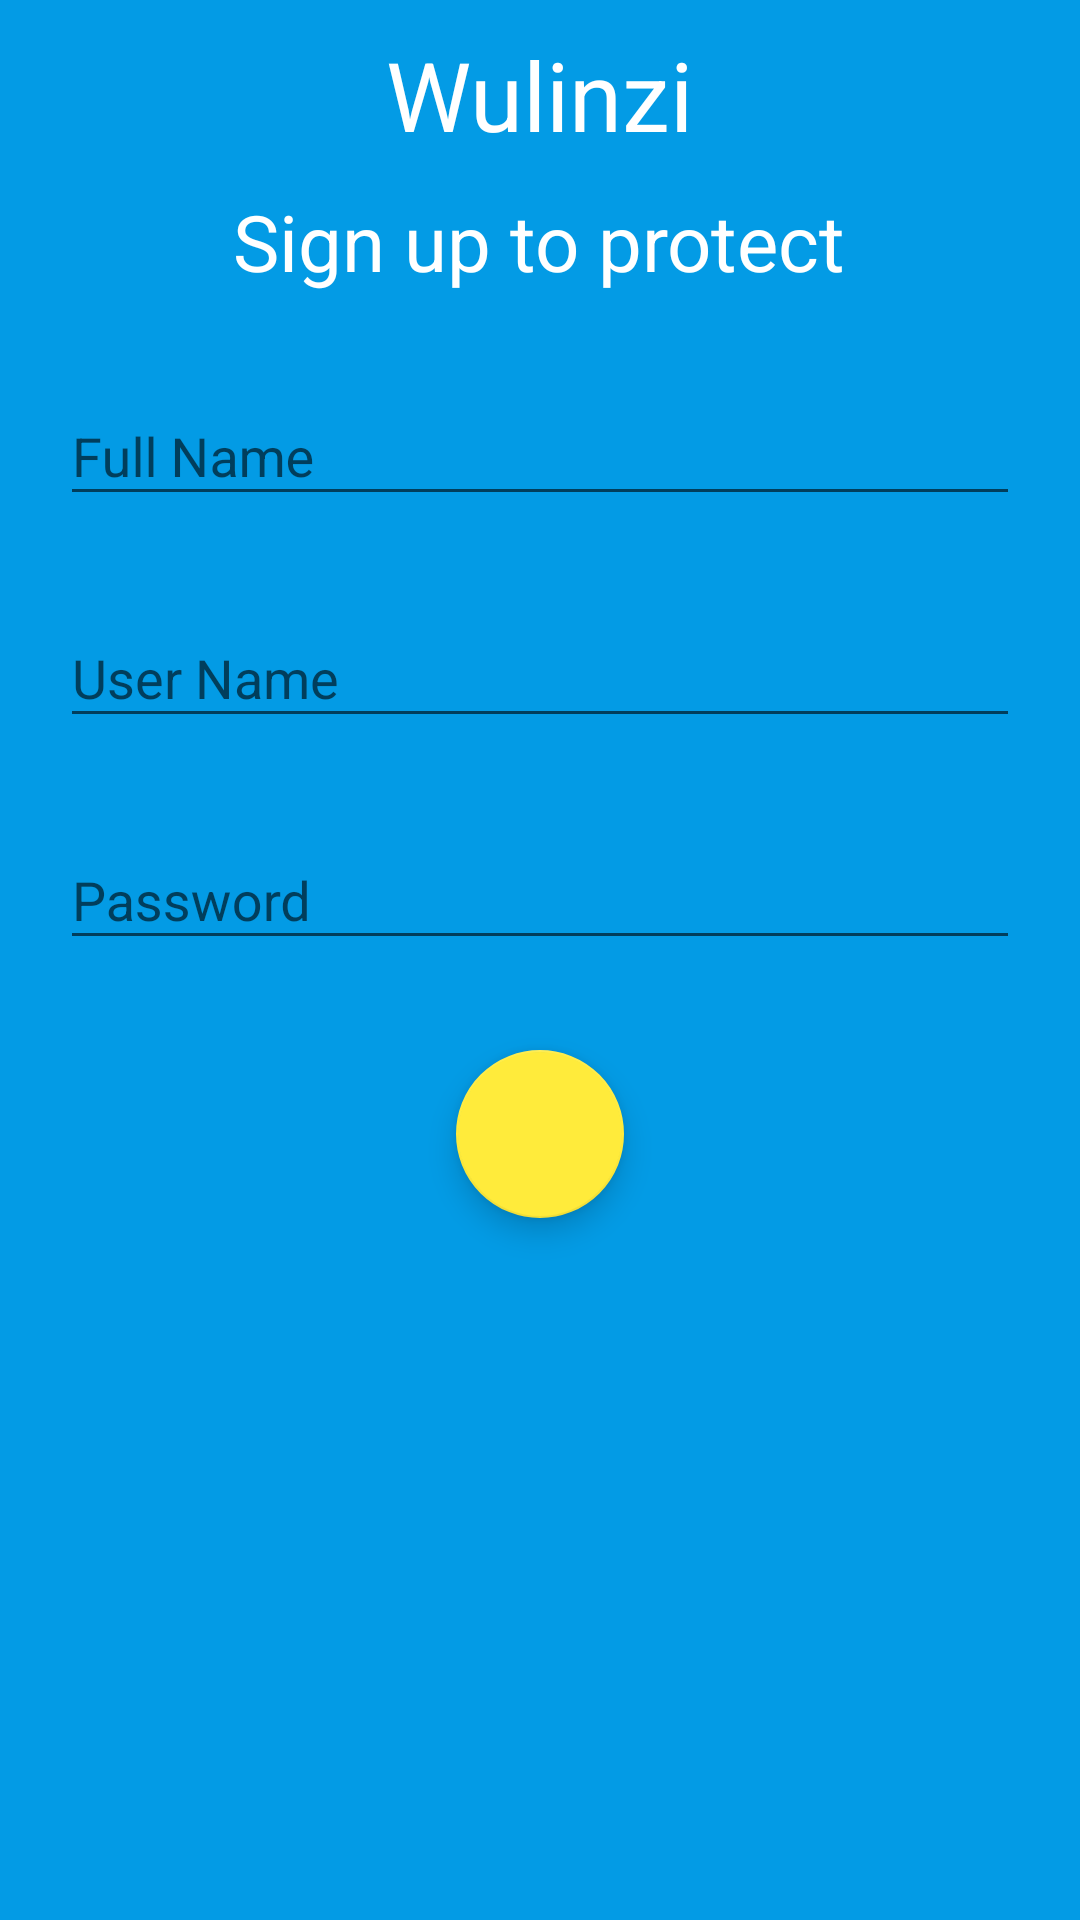

Here is an Android app screen rendered from its layout file. Give the layout XML and the strings, colors and styles it references.
<!-- AndroidManifest.xml: application theme AppTheme -->
<!-- res/layout/fragment_continue_citizen_sign_up.xml -->
<LinearLayout xmlns:android="http://schemas.android.com/apk/res/android"
    xmlns:app="http://schemas.android.com/apk/res-auto"
    xmlns:tools="http://schemas.android.com/tools"
    android:layout_width="match_parent"
    android:focusable="true"
    android:focusableInTouchMode="true"
    android:layout_height="match_parent"
    android:background="@color/colorPrimary"
    android:orientation="vertical"
    tools:context="com.example.kuzuiauhalifu.auth.CitizenSignUpFragment">

    <TextView
        android:layout_width="wrap_content"
        android:layout_height="wrap_content"
        android:layout_gravity="center_horizontal"
        android:layout_marginBottom="10dp"
        android:layout_marginTop="10dp"
        android:text="@string/app_name"
        android:textColor="@color/white"
        android:textSize="32sp" />

    <TextView
        android:layout_width="wrap_content"
        android:layout_height="wrap_content"
        android:layout_gravity="center_horizontal"
        android:layout_marginBottom="20dp"
        android:text="Sign up to protect"
        android:textColor="@color/white"
        android:textSize="26sp" />

    <android.support.design.widget.TextInputLayout
        android:layout_width="match_parent"
        android:layout_height="wrap_content"
        android:layout_marginLeft="20dp"
        android:layout_marginRight="20dp"
        app:hintTextAppearance="@style/TextAppearance.App.TextInputLayout">

        <EditText
            android:id="@+id/full_name_citizen"
            android:layout_width="match_parent"
            android:layout_height="wrap_content"
            android:hint="Full Name"
            android:inputType="text"
            android:maxLines="1"
            android:textColorHint="@color/white" />

    </android.support.design.widget.TextInputLayout>

    <android.support.design.widget.TextInputLayout
        android:layout_width="match_parent"
        android:layout_height="wrap_content"
        android:layout_margin="20dp"
        app:hintTextAppearance="@style/TextAppearance.App.TextInputLayout">

        <EditText
            android:id="@+id/username_citizen_sign"
            android:layout_width="match_parent"
            android:layout_height="wrap_content"
            android:hint="User Name"
            android:inputType="text"
            android:maxLines="1"
            android:textColorHint="@color/white" />

    </android.support.design.widget.TextInputLayout>

    <android.support.design.widget.TextInputLayout
        android:layout_width="match_parent"
        android:layout_height="wrap_content"
        android:layout_marginBottom="30dp"
        android:layout_marginLeft="20dp"
        android:layout_marginRight="20dp"
        app:hintTextAppearance="@style/TextAppearance.App.TextInputLayout">

        <EditText
            android:id="@+id/password_citizen_sign"
            android:layout_width="match_parent"
            android:layout_height="wrap_content"
            android:hint="@string/password"
            android:inputType="textPassword"
            android:maxLines="1"
            android:textColorHint="@color/white" />

    </android.support.design.widget.TextInputLayout>

    <android.support.design.widget.FloatingActionButton
        android:id="@+id/fab_citizen_sign_up_complete"
        android:layout_width="wrap_content"
        android:layout_height="wrap_content"
        android:layout_gravity="center_horizontal"
        android:layout_marginBottom="20dp"
        android:backgroundTint="@color/colorAccent"
        android:src="@drawable/tick" />

</LinearLayout>
<!-- resources referenced by this layout -->
<resources>
  <color name="colorAccent">#ffeb3b</color>
  <color name="colorPrimary">#039be5</color>
  <color name="white">#FFFFFF</color>
  <string name="app_name">Wulinzi</string>
  <string name="password">Password</string>
  <style name="TextAppearance.App.TextInputLayout" parent="@android:style/TextAppearance">
          <item name="android:textColor">@color/colorAccent</item>
          <item name="android:textSize">14sp</item>
          <item name="colorControlActivated">@color/colorAccent</item>
      </style>
  <style name="AppTheme" parent="Theme.AppCompat.Light.DarkActionBar">
          
          <item name="colorPrimary">@color/colorPrimary</item>
          <item name="colorPrimaryDark">@color/colorPrimaryDark</item>
          <item name="colorAccent">@color/colorAccent</item>
      </style>
  <color name="colorPrimaryDark">#0288d1</color>
</resources>
